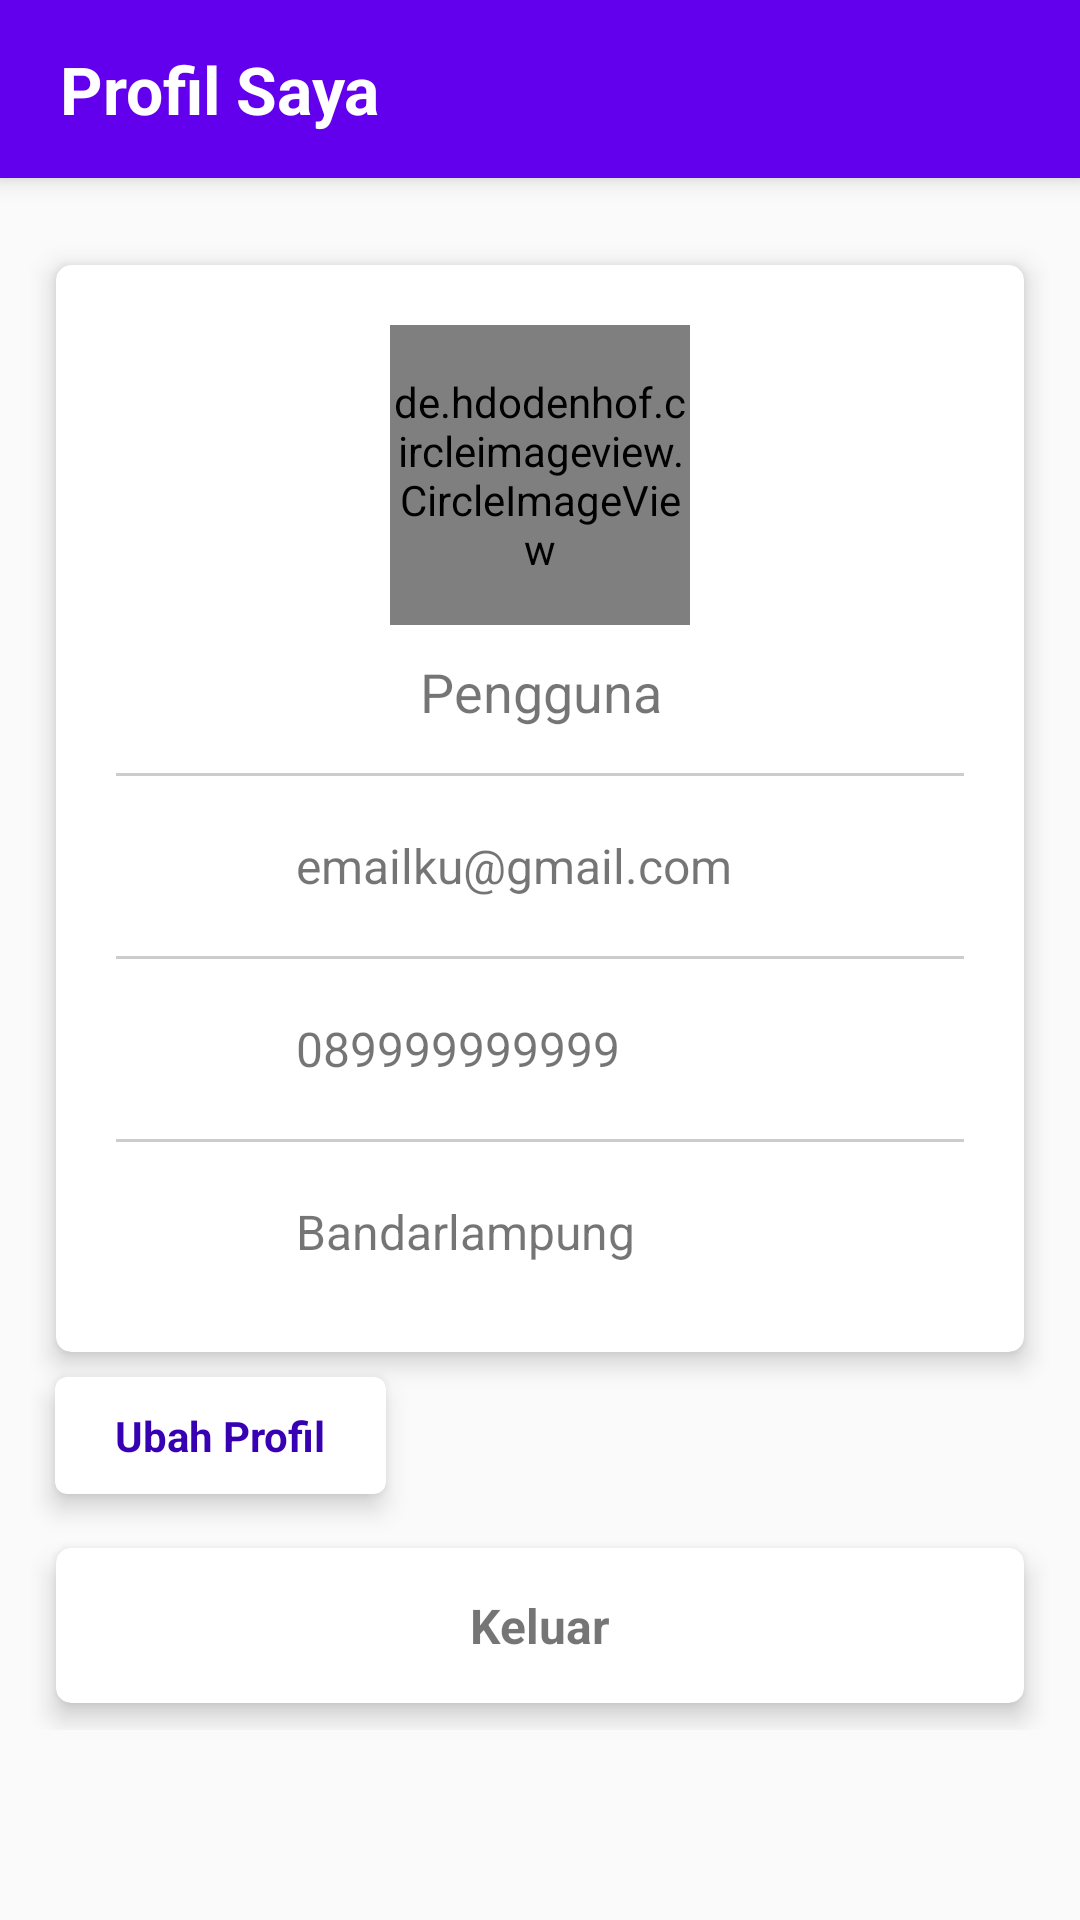

Produce the Android XML layout that renders to this screen, including the resource entries it uses.
<!-- AndroidManifest.xml: application theme AppTheme -->
<!-- res/layout/fragment_profil.xml -->
<?xml version="1.0" encoding="utf-8"?>
<LinearLayout
    xmlns:android="http://schemas.android.com/apk/res/android"
    xmlns:card_view="http://schemas.android.com/apk/res-auto"
    xmlns:tools="http://schemas.android.com/tools"
    android:layout_width="match_parent"
    android:layout_height="match_parent"
    android:background="@color/colorBg"
    android:orientation="vertical">

    <LinearLayout
        android:layout_width="match_parent"
        android:layout_height="wrap_content"
        android:background="@color/colorPrimary"
        android:elevation="5dp">

        <TextView
            android:layout_width="wrap_content"
            android:layout_height="wrap_content"
            android:layout_marginStart="20dp"
            android:layout_marginTop="15dp"
            android:layout_marginEnd="20dp"
            android:layout_marginBottom="15dp"
            android:text="Profil Saya"
            android:textColor="@color/white"
            android:textSize="22sp"
            android:textStyle="bold" />

    </LinearLayout>

    <ScrollView
        android:layout_width="match_parent"
        android:layout_height="match_parent"
        android:scrollbars="none">

        <LinearLayout
            android:layout_width="match_parent"
            android:layout_height="wrap_content"
            android:background="@color/colorBg"
            android:focusable="true"
            android:padding="10dp"
            android:focusableInTouchMode="true"
            android:orientation="vertical"
            android:paddingBottom="65dp">

            <android.support.v7.widget.CardView
                android:layout_width="match_parent"
                android:layout_height="wrap_content"
                android:layout_marginStart="2dp"
                android:layout_marginTop="10dp"
                android:layout_marginEnd="2dp"
                android:foreground="?android:attr/selectableItemBackground"
                card_view:cardBackgroundColor="@color/white"
                card_view:cardCornerRadius="5dp"
                card_view:cardElevation="5dp"
                card_view:cardUseCompatPadding="true">

                <LinearLayout
                    android:layout_width="match_parent"
                    android:layout_height="wrap_content"
                    android:orientation="vertical"
                    android:padding="20dp">

                    <de.hdodenhof.circleimageview.CircleImageView
                        android:id="@+id/ivProfPict"
                        android:src="@drawable/ic_user"
                        android:layout_width="100dp"
                        android:layout_height="100dp"
                        android:layout_gravity="center_horizontal"
                        tools:ignore="VectorDrawableCompat" />

                    <TextView
                        android:id="@+id/tvName"
                        android:layout_width="match_parent"
                        android:layout_height="wrap_content"
                        android:layout_marginStart="10dp"
                        android:layout_marginTop="10dp"
                        android:layout_marginEnd="10dp"
                        android:layout_marginBottom="5dp"
                        android:ellipsize="end"
                        android:maxLines="1"
                        android:text="Pengguna"
                        android:textAlignment="center"
                        android:textColor="@color/grey_800"
                        android:textSize="18sp" />

                    <View
                        android:layout_width="match_parent"
                        android:layout_height="1dp"
                        android:layout_marginTop="10dp"
                        android:layout_marginBottom="10dp"
                        android:background="#cccccc" />

                    <LinearLayout
                        android:layout_width="match_parent"
                        android:layout_height="wrap_content"
                        android:gravity="center_vertical"
                        android:orientation="horizontal">

                        <ImageView
                            android:layout_width="40dp"
                            android:layout_height="40dp"
                            card_view:srcCompat="@drawable/ic_email_black_24dp" />

                        <TextView
                            android:id="@+id/tvEmail"
                            android:layout_width="match_parent"
                            android:layout_height="wrap_content"
                            android:layout_marginStart="20dp"
                            android:layout_marginTop="5dp"
                            android:layout_marginBottom="5dp"
                            android:ellipsize="end"
                            android:text="emailku@gmail.com"
                            android:maxLines="1"
                            android:textColor="@color/grey_800"
                            android:textSize="16sp" />

                    </LinearLayout>

                    <View
                        android:layout_width="match_parent"
                        android:layout_height="1dp"
                        android:layout_marginTop="10dp"
                        android:layout_marginBottom="10dp"
                        android:background="#cccccc" />

                    <LinearLayout
                        android:layout_width="match_parent"
                        android:layout_height="wrap_content"
                        android:gravity="center_vertical"
                        android:orientation="horizontal">

                        <ImageView
                            android:layout_width="40dp"
                            android:layout_height="40dp"
                            card_view:srcCompat="@drawable/ic_smartphone_black_24dp" />

                        <TextView
                            android:id="@+id/tvPhone"
                            android:layout_width="match_parent"
                            android:layout_height="wrap_content"
                            android:layout_marginStart="20dp"
                            android:layout_marginTop="5dp"
                            android:layout_marginBottom="5dp"
                            android:ellipsize="end"
                            android:maxLines="1"
                            android:text="089999999999"
                            android:textColor="@color/grey_800"
                            android:textSize="16sp" />
                    </LinearLayout>

                    <View
                        android:layout_width="match_parent"
                        android:layout_height="1dp"
                        android:layout_marginTop="10dp"
                        android:layout_marginBottom="10dp"
                        android:background="#cccccc" />

                    <LinearLayout
                        android:layout_width="match_parent"
                        android:layout_height="wrap_content"
                        android:gravity="center_vertical"
                        android:orientation="horizontal">

                        <ImageView
                            android:layout_width="40dp"
                            android:layout_height="40dp"
                            card_view:srcCompat="@drawable/ic_place_black_24dp" />

                        <TextView
                            android:id="@+id/tvAlamat"
                            android:layout_width="match_parent"
                            android:layout_height="wrap_content"
                            android:layout_marginStart="20dp"
                            android:layout_marginTop="5dp"
                            android:layout_marginBottom="5dp"
                            android:ellipsize="end"
                            android:text="Bandarlampung"
                            android:textColor="@color/grey_800"
                            android:textSize="16sp" />
                    </LinearLayout>

                </LinearLayout>

            </android.support.v7.widget.CardView>

            <android.support.v7.widget.CardView
                android:layout_width="wrap_content"
                android:layout_height="wrap_content"
                android:layout_marginStart="2dp"
                android:layout_marginTop="-10dp"
                android:layout_marginEnd="2dp"
                android:foreground="?android:attr/selectableItemBackground"
                card_view:cardBackgroundColor="@color/white"
                card_view:cardCornerRadius="4dp"
                card_view:cardElevation="5dp"
                card_view:cardUseCompatPadding="true">

                <LinearLayout
                    android:layout_width="match_parent"
                    android:id="@+id/lineUbah"
                    android:layout_height="wrap_content"
                    android:orientation="vertical"
                    android:padding="10dp">

                    <TextView
                        android:layout_width="match_parent"
                        android:layout_height="wrap_content"
                        android:layout_marginStart="10dp"
                        android:layout_marginEnd="10dp"
                        android:text="Ubah Profil"
                        android:textColor="@color/colorPrimaryDark"
                        android:textSize="14sp"
                        android:textStyle="bold" />

                </LinearLayout>

            </android.support.v7.widget.CardView>

            <android.support.v7.widget.CardView
                android:layout_width="match_parent"
                android:layout_height="wrap_content"
                android:layout_marginStart="2dp"
                android:layout_marginEnd="2dp"
                android:foreground="?android:attr/selectableItemBackground"
                card_view:cardBackgroundColor="@color/white"
                card_view:cardCornerRadius="5dp"
                card_view:cardElevation="5dp"
                card_view:cardUseCompatPadding="true">

                <LinearLayout
                    android:id="@+id/lineKeluar"
                    android:layout_width="match_parent"
                    android:layout_height="wrap_content"
                    android:orientation="vertical"
                    android:padding="10dp">

                    <TextView
                        android:layout_width="match_parent"
                        android:layout_height="wrap_content"
                        android:layout_marginTop="5dp"
                        android:layout_marginBottom="5dp"
                        android:ellipsize="end"
                        android:maxLines="1"
                        android:text="Keluar"
                        android:textAlignment="center"
                        android:textColor="@color/red_400"
                        android:textSize="16sp"
                        android:textStyle="bold" />

                </LinearLayout>

            </android.support.v7.widget.CardView>

        </LinearLayout>

    </ScrollView>

</LinearLayout>
<!-- resources referenced by this layout -->
<resources>
  <style name="AppTheme" parent="Theme.AppCompat.Light.DarkActionBar">
          
          <item name="colorPrimary">@color/colorPrimary</item>
          <item name="colorPrimaryDark">@color/colorPrimaryDark</item>
          <item name="colorAccent">@color/colorAccent</item>
      </style>
  <!-- not gathered from this repository: default colours our renderer supplied (Android Studio template values) -->
  <color name="white">#FFFFFFFF</color>
  <color name="colorPrimary">#FF6200EE</color>
  <color name="colorPrimaryDark">#FF3700B3</color>
  <color name="colorAccent">#FF03DAC5</color>
</resources>
